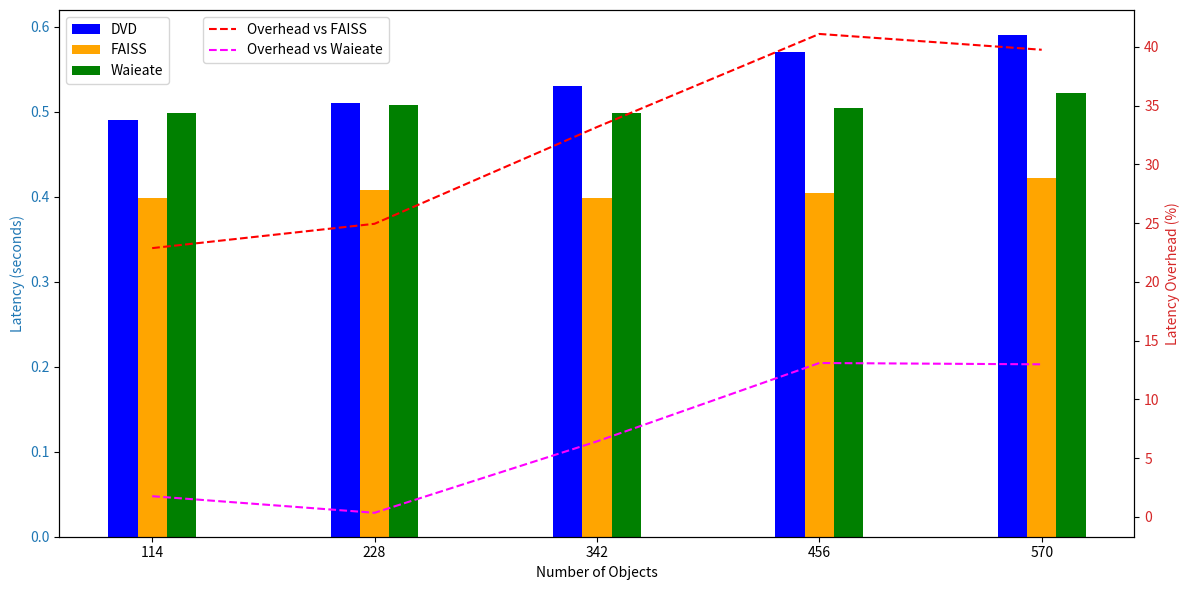
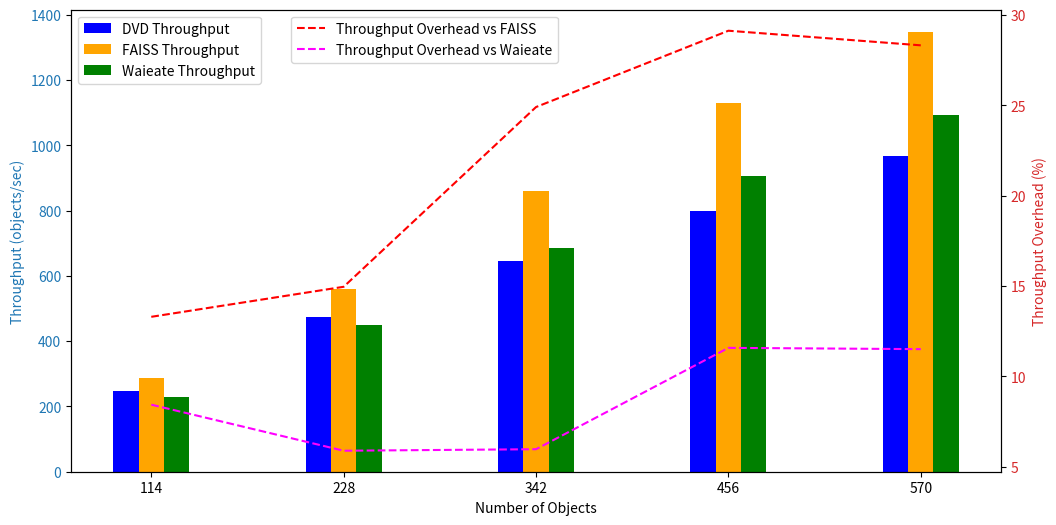

Recreate these plots in Python, in order.
import matplotlib.pyplot as plt
import pandas as pd

# Data setup
data_dvd = {
    'Number of Objects': [114, 228, 342, 456, 570],
    'DVD Latency (seconds)': [0.49, 0.51, 0.53, 0.57, 0.59],
    'DVD Throughput (objects/sec)': [247.83, 475, 645.28, 800, 966.10]
}
data_faiss = {
    'Number of Objects': [114, 228, 342, 456, 570],
    'FAISS Latency (seconds)': [0.3988, 0.4082, 0.3980, 0.4040, 0.4222],
    'FAISS Throughput (objects/sec)': [285.85, 558.57, 859.29, 1128.80, 1347.79]
}
data_waieate = {
    'Number of Objects': [114, 228, 342, 456, 570],
    'Waieate Latency (seconds)': [0.4988, 0.5082, 0.4980, 0.5040, 0.5222],
    'Waieate Throughput (objects/sec)': [228.54, 448.57, 686.29, 904.80, 1091.79]
}

df_dvd = pd.DataFrame(data_dvd)
df_faiss = pd.DataFrame(data_faiss)
df_waieate = pd.DataFrame(data_waieate)

# Calculate latency overhead percentage
overhead_latency_faiss_percent = 100 * abs(df_dvd['DVD Latency (seconds)'] - df_faiss['FAISS Latency (seconds)']) / df_faiss['FAISS Latency (seconds)']
overhead_latency_waieate_percent = 100 * abs(df_dvd['DVD Latency (seconds)'] - df_waieate['Waieate Latency (seconds)']) / df_waieate['Waieate Latency (seconds)']

# Plotting the latency without log scale
fig, ax1 = plt.subplots(figsize=(12, 6))
ax1.set_xlabel('Number of Objects')
ax1.set_ylabel('Latency (seconds)', color='tab:blue')
ax1.bar(df_dvd['Number of Objects'] - 15, df_dvd['DVD Latency (seconds)'], width=15, color='b', label='DVD')
ax1.bar(df_faiss['Number of Objects'], df_faiss['FAISS Latency (seconds)'], width=15, color='orange', label='FAISS')
ax1.bar(df_waieate['Number of Objects'] + 15, df_waieate['Waieate Latency (seconds)'], width=15, color='g', label='Waieate')
ax1.set_xticks(df_dvd['Number of Objects'])
ax1.tick_params(axis='y', labelcolor='tab:blue')
ax1.legend(loc='upper left')

ax2 = ax1.twinx()
ax2.set_ylabel('Latency Overhead (%)', color='tab:red')
ax2.plot(df_dvd['Number of Objects'], overhead_latency_faiss_percent, 'r--', label='Overhead vs FAISS', color='red')
ax2.plot(df_dvd['Number of Objects'], overhead_latency_waieate_percent, 'm--', label='Overhead vs Waieate', color='magenta')
ax2.tick_params(axis='y', labelcolor='tab:red')
ax2.legend(loc='upper center', bbox_to_anchor=(0.22, 1))

fig.tight_layout()
plt.show()

# Calculate throughput overhead percentage
overhead_throughput_faiss_percent = 100 * abs(df_faiss['FAISS Throughput (objects/sec)'] - df_dvd['DVD Throughput (objects/sec)']) / df_faiss['FAISS Throughput (objects/sec)']
overhead_throughput_waieate_percent = 100 * abs(df_waieate['Waieate Throughput (objects/sec)'] - df_dvd['DVD Throughput (objects/sec)']) / df_waieate['Waieate Throughput (objects/sec)']

# Plotting throughput as bars
fig, ax1 = plt.subplots(figsize=(12, 6))
ax1.set_xlabel('Number of Objects')
ax1.set_ylabel('Throughput (objects/sec)', color='tab:blue')
ax1.bar(df_dvd['Number of Objects'] - 15, df_dvd['DVD Throughput (objects/sec)'], width=15, color='blue', label='DVD Throughput')
ax1.bar(df_faiss['Number of Objects'], df_faiss['FAISS Throughput (objects/sec)'], width=15, color='orange', label='FAISS Throughput')
ax1.bar(df_waieate['Number of Objects'] + 15, df_waieate['Waieate Throughput (objects/sec)'], width=15, color='green', label='Waieate Throughput')
ax1.set_xticks(df_dvd['Number of Objects'])
ax1.tick_params(axis='y', labelcolor='tab:blue')
ax1.legend(loc='upper left')

ax2 = ax1.twinx()
ax2.set_ylabel('Throughput Overhead (%)', color='tab:red')
ax2.plot(df_dvd['Number of Objects'], overhead_throughput_faiss_percent, 'r--', label='Throughput Overhead vs FAISS', color='red')
ax2.plot(df_dvd['Number of Objects'], overhead_throughput_waieate_percent, 'm--', label='Throughput Overhead vs Waieate', color='magenta')
ax2.tick_params(axis='y', labelcolor='tab:red')
ax2.legend(loc='upper center', bbox_to_anchor=(0.38, 1))

plt.show()
